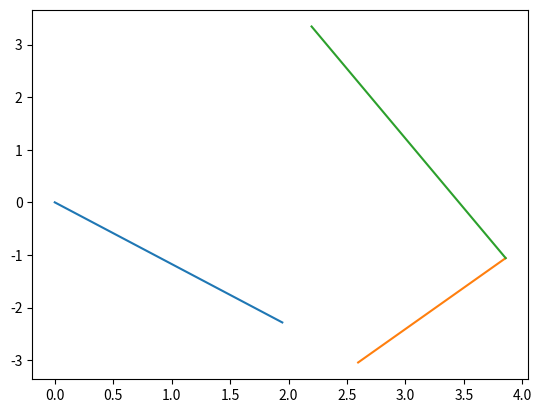

Python code for this plot:
import numpy as np
from numpy import *
from numpy.linalg import *
from numpy.linalg import solve
import matplotlib.pylab as plt

A = array([[1,2,3],[22,32,42],[55,66,100]])
b = array([1,2,3])
x = solve(A, b)
print('la direrencia es: ',dot(A,x)-b,x)
dot(inv(A),A)
dot(inv(A),b)

A=array([[4,-2,1],[3,6,-4],[2,1,8]])
Ainv = inv(A)
print('matrices identidades de ambas formas {}'.format(dot(Ainv,A),dot(A,Ainv)))
Ainv2 = (1/263)*np.array([[52,17,2],[-32,30,19],[-9,-8,30]])
print('resta de las marices inversas de ambas formas {}'.format(Ainv-Ainv2))

bs = [[12,-25,32],[4,-10,22],[20,-30,40]]
xs = [solve(A,i) for i in bs]
print('los valores son: x1 = {}, x2 = {}, x3 = {}'.format(xs[0],xs[1],xs[2]))

A = array([[1,2],[-2,1]])
print('los valores propios y los vectores propios son: ',eig(A))

A = array([[-2,2,-3],[2,1,-6],[-1,-2,0]])
x1 = (1/sqrt(6))*array([-1,-2,1])
x2 = (1/sqrt(5))*array([-2,1,0])
x3 = (1/sqrt(10))*array([3,0,1])
a,b=eig(A)
a, b, x2,x1,x3
print('los valores propios y los vectores propios son: {}. con x1 = {}, x2 = {}, x3= {}'.format(b,x2,x1,x3))

n=9
eps=1E-6
der = zeros((n,n),float)
f = zeros((n), float)
x=array([0.5,0.5,0.5,0.5,0.5,0.5,0.5,1,1,1])
def plotfig():
    plt.figure()
    L1 = 3.0
    L2 = 4.0
    L3 = 4.0
    plt.plot([0,L1*x[3]],[0,-L1*x[0]])
    plt.plot([L2*x[3],L2*x[4]],[-L2*x[0],-L2*x[1]])
    plt.plot([L3*x[4],L3*x[5]],[-L3*x[1],L3*x[2]])
    
def F(x,f):
    f[0]=3*x[3] + 4*x[4] + 4*x[5] - 8.0
    f[1]=3*x[0] + 4*x[1] - 4*x[2]
    f[2]=x[6]*x[0]-x[7]*x[1]-10.0
    f[3]=x[6]*x[3]-x[7]*x[4]
    f[4]=x[7]*x[1]+x[8]*x[2]-20.0
    f[5]=x[7]*x[4]-x[8]*x[5]
    f[6]=pow(x[0],2) + pow(x[3],2) -1.0
    f[7]=pow(x[1],2) + pow(x[4],2) -1.0
    f[8]=pow(x[2],2) + pow(x[5],2) -1.0

def dFi_dXi(x, der, n):
    h=1E-4
    for j in range(n):
        temp = x[j]
        x[j] = x[j] + h/2
        F(x,f)
        for i in range(n):
            der[i,j] = f[i]
        x[j] = temp
    for j in range(0,n):
        temp = x[j]
        x[j] = x[j] - h/2
        F(x,f)
        for i in range(n):
            der[i,j]=(der[i,j]-f[i])/h
        x[j] = temp

for a in range(1,100):
    F(x,f)
    dFi_dXi(x,der,n)
    B=array([[-f[0]],[-f[1]],[-f[2]],[-f[3]],[-f[4]],[-f[5]],[-f[6]],[-f[7]],[-f[8]]])
    sol = solve(der,B)
    dx = take(sol,(0, ),1)
    for i in range(n):
        x[i]=x[i]+dx[i]
    errX = 0.0
    errXi = 0.0
    errF = 0.0
    
    if x[i] != 0:
        errXi = abs(dx[i]/x[i])
    else:
        errXi = abs(dx[i])
    if errXi > errX :
        errX = errXi
    if abs(f[i]) > errF:
        errF = abs(f[i])
    if (errX <= eps) and (errF <= eps):
        break
plotfig()

A = array([[1.0/(i+1) for i in range(j,100+j)] for j in range(100)])
b = array([1.0/(i+1) for i in range(100)])
print('------>En el Jupyter notebook si sale el vector de 1 y 0s, pero en la terminal aproxima como si el determinante fuera 0.')
x=solve(A,b)
print(x)